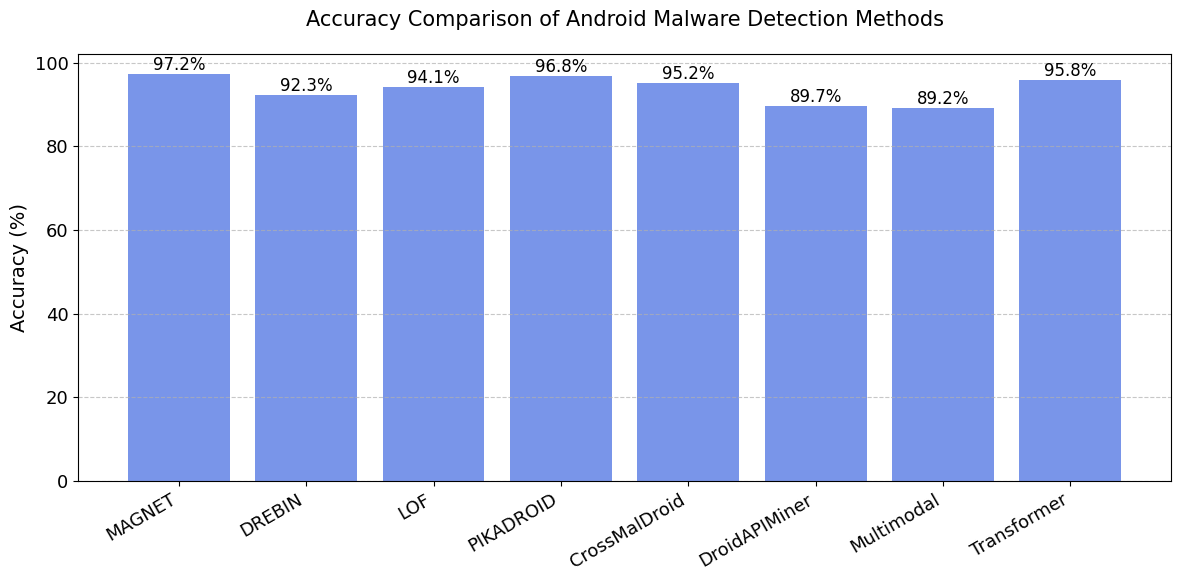

The matplotlib source for this figure: (Note: this script raises an exception after producing the figure.)
import matplotlib.pyplot as plt
import pandas as pd
import numpy as np

# Set font
plt.rcParams['font.family'] = 'DejaVu Sans'

# Data with English method names
data = {
    'Method': [
        'MAGNET', 'DREBIN', 'LOF', 'PIKADROID',
        'CrossMalDroid', 'DroidAPIMiner', 'Multimodal', 'Transformer'
    ],
    'Accuracy': [97.24, 92.3, 94.1, 96.8, 95.2, 89.7, 89.2, 95.8],
    'F1 Score': [0.9823, 0.933, 0.918, 0.974, 0.952, 0.891, None, None],
    'AUC': [0.9932, 0.955, 0.981, 0.988, 0.976, 0.927, None, None]
}
df = pd.DataFrame(data)

plt.rcParams['font.size'] = 13

# Figure 1: Accuracy comparison
plt.figure(figsize=(12, 6))
bars = plt.bar(df['Method'], df['Accuracy'], color='royalblue', alpha=0.7)
plt.xticks(rotation=30, ha='right')
plt.ylabel('Accuracy (%)', fontsize=14)
plt.title('Accuracy Comparison of Android Malware Detection Methods', fontsize=15, pad=20)
plt.grid(True, axis='y', linestyle='--', alpha=0.7)

# Value labels
for bar in bars:
    height = bar.get_height()
    plt.text(bar.get_x() + bar.get_width()/2., height,
             f'{height:.1f}%',
             ha='center', va='bottom', fontsize=12)

plt.tight_layout()
plt.savefig('images/fig_literature_comparison_accuracy.png', dpi=300, bbox_inches='tight')
plt.close()

# Figure 2: F1 Score and AUC comparison
plt.figure(figsize=(12, 6))
x = np.arange(len(df['Method']))
width = 0.35

bars1 = plt.bar(x - width/2, df['F1 Score'], width, label='F1 Score', color='mediumseagreen', alpha=0.7)
bars2 = plt.bar(x + width/2, df['AUC'], width, label='AUC', color='tomato', alpha=0.7)

plt.xlabel('Method', fontsize=14)
plt.ylabel('Value', fontsize=14)
plt.title('F1 Score and AUC Comparison of Android Malware Detection Methods', fontsize=15, pad=20)
plt.xticks(x, df['Method'], rotation=30, ha='right')
plt.legend()
plt.grid(True, axis='y', linestyle='--', alpha=0.7)

for bars in [bars1, bars2]:
    for bar in bars:
        height = bar.get_height()
        if not np.isnan(height):
            plt.text(bar.get_x() + bar.get_width()/2., height,
                     f'{height:.3f}',
                     ha='center', va='bottom', fontsize=12)

plt.tight_layout()
plt.savefig('images/fig_literature_comparison_metrics.png', dpi=300, bbox_inches='tight')
plt.close() 